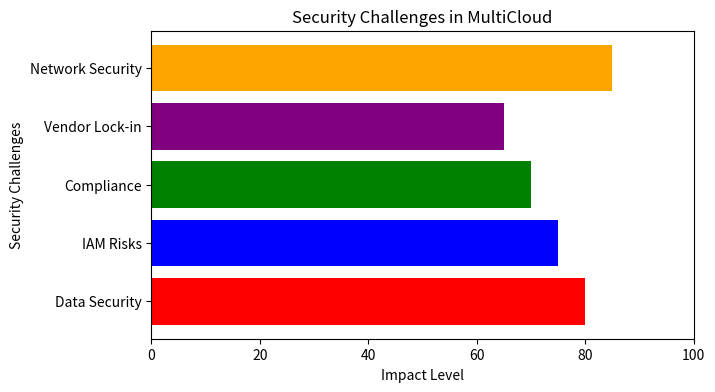

Reproduce this figure in Python.
# Import necessary libraries
import matplotlib.pyplot as plt

# Data
challenges = ['Data Security', 'IAM Risks', 'Compliance', 'Vendor Lock-in', 'Network Security']
impact = [80, 75, 70, 65, 85]  # Hypothetical impact scores

# Create bar chart
plt.figure(figsize=(7, 4))
plt.barh(challenges, impact, color=['red', 'blue', 'green', 'purple', 'orange'])
plt.xlabel('Impact Level')
plt.ylabel('Security Challenges')
plt.title('Security Challenges in MultiCloud')
plt.xlim(0, 100)

# Show plot
plt.show()



